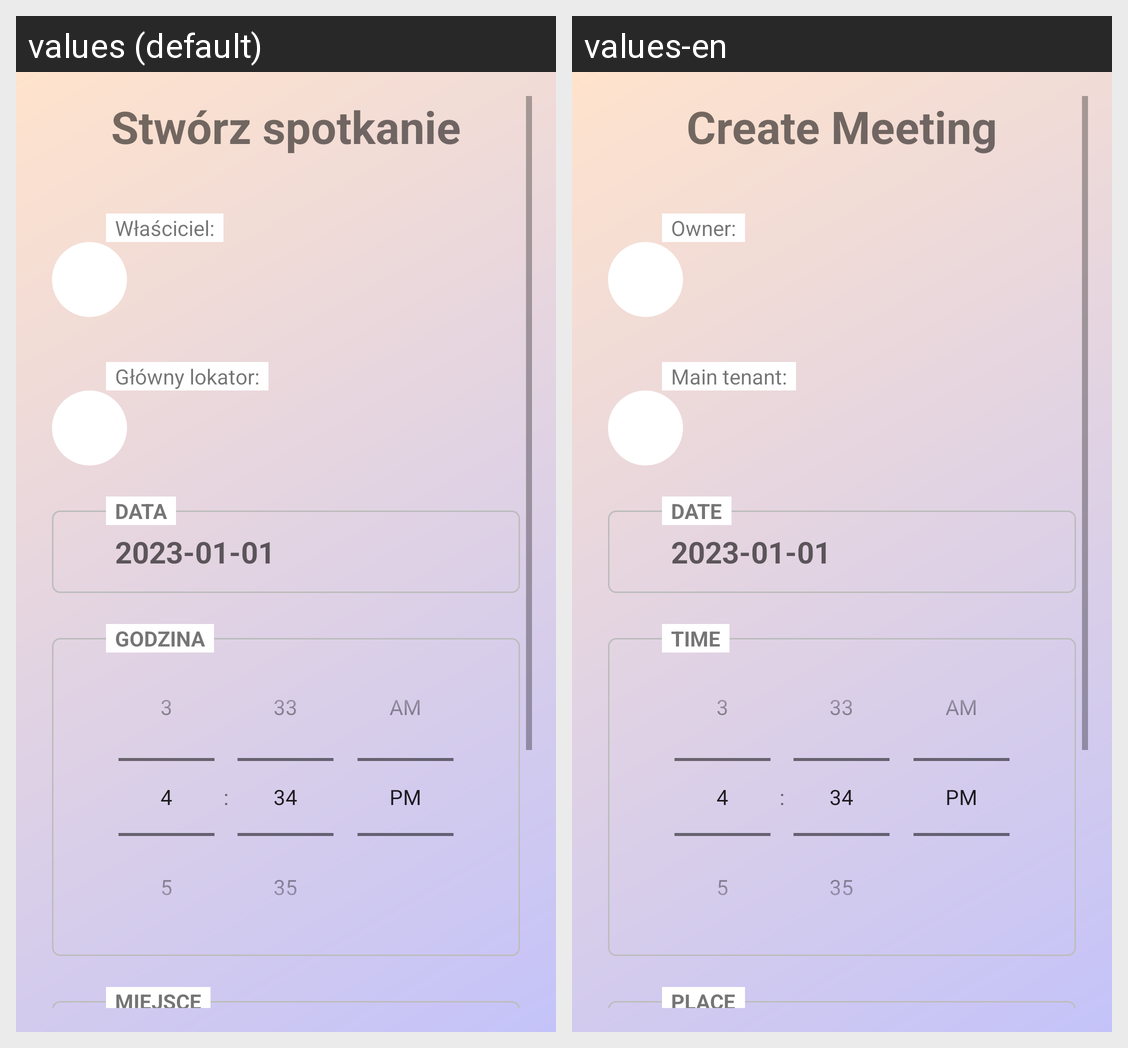

Strings drawn on this Android screen and how each of the app's shown locales translates them:
Android screen res/layout/fragment_add_meeting.xml rendered under 2 locales, left to right: values (default), values-en. Device: Nexus 5 (rendered at 1080×1920; each locale shown at half size, 540×960, under a caption strip naming it); theme Theme.Flats4us21.
Strings drawn on this screen, with the default value and each locale's value (text and hints the layout hard-codes, and strings that could not be matched under every locale, appear in the picture but are not listed):

create_meeting
  values: Stwórz spotkanie
  values-en: Create Meeting

owner
  values: Właściciel:
  values-en: Owner:

main_tenant
  values: Główny lokator:
  values-en: Main tenant:

example_date
  values: 2023-01-01
  values-en: 2023-01-01

date
  values: Data
  values-en: Date

time
  values: Godzina
  values-en: Time

place_without_colon
  values: Miejsce
  values-en: Place
